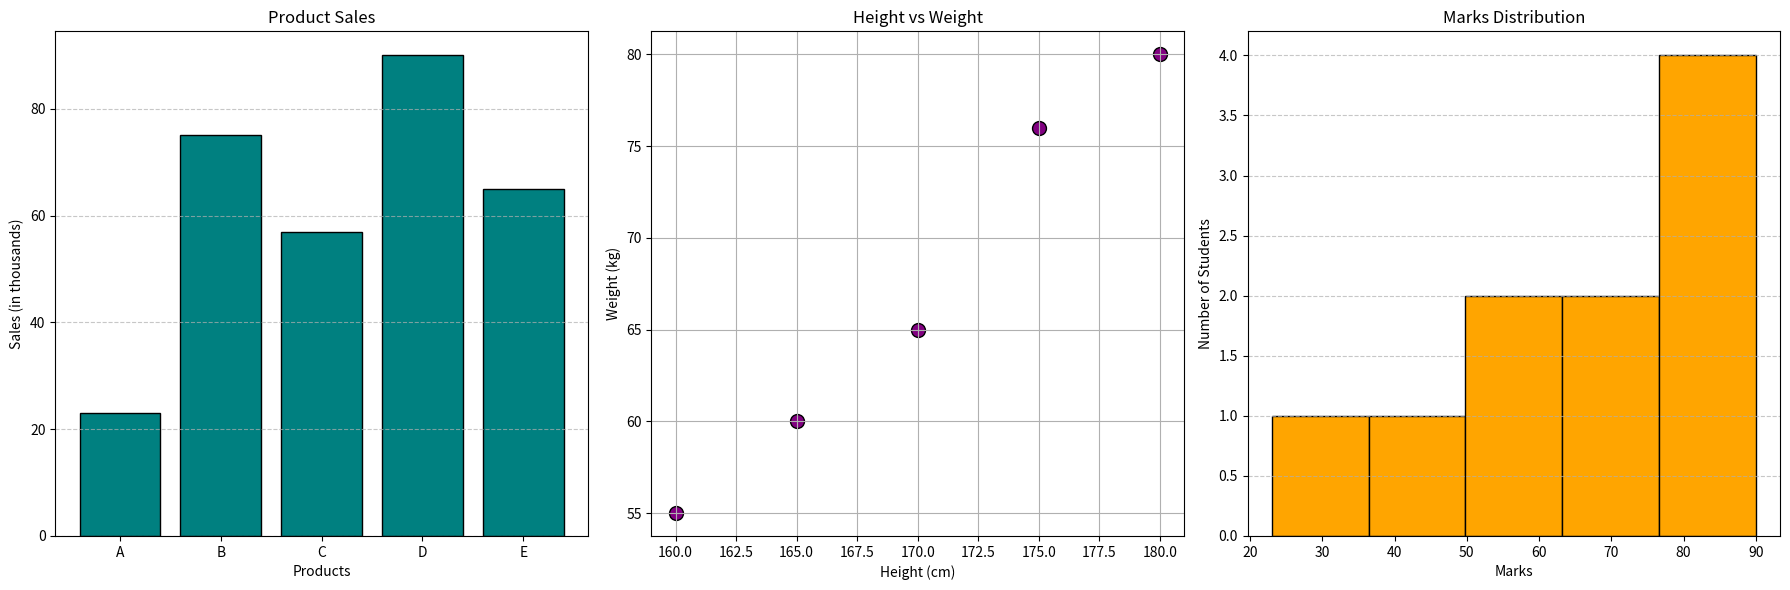

Here is the Python script that generated this plot:
# Combining Plots with Matplotlib
# Objective: Combine multiple plots into a single figure using Matplotlib's subplots.
import matplotlib.pyplot as plt
import seaborn as sns
import numpy as np

# Data for the plots
products = ['A', 'B', 'C', 'D', 'E']
sales = [23, 75, 57, 90, 65]  # in thousands
heights = [160, 170, 165, 180, 175]  # in cm
weights = [55, 65, 60, 80, 76]       # in kg
marks = [23, 45, 56, 78, 89, 90, 67, 88, 76, 59]

# Create subplots with 1 row and 3 columns
fig, axs = plt.subplots(1, 3, figsize=(18, 6))

# Bar Plot
axs[0].bar(products, sales, color='teal', edgecolor='black')
axs[0].set_title('Product Sales')
axs[0].set_xlabel('Products')
axs[0].set_ylabel('Sales (in thousands)')
axs[0].grid(True, axis='y', linestyle='--', alpha=0.7)

# Scatter Plot
axs[1].scatter(heights, weights, color='purple', edgecolor='black', s=100)
axs[1].set_title('Height vs Weight')
axs[1].set_xlabel('Height (cm)')
axs[1].set_ylabel('Weight (kg)')
axs[1].grid(True)

# Histogram
axs[2].hist(marks, bins=5, color='orange', edgecolor='black')
axs[2].set_title('Marks Distribution')
axs[2].set_xlabel('Marks')
axs[2].set_ylabel('Number of Students')
axs[2].grid(True, axis='y', linestyle='--', alpha=0.7)

# Adjust layout for better spacing
plt.tight_layout()

# Show the combined plots
plt.show()